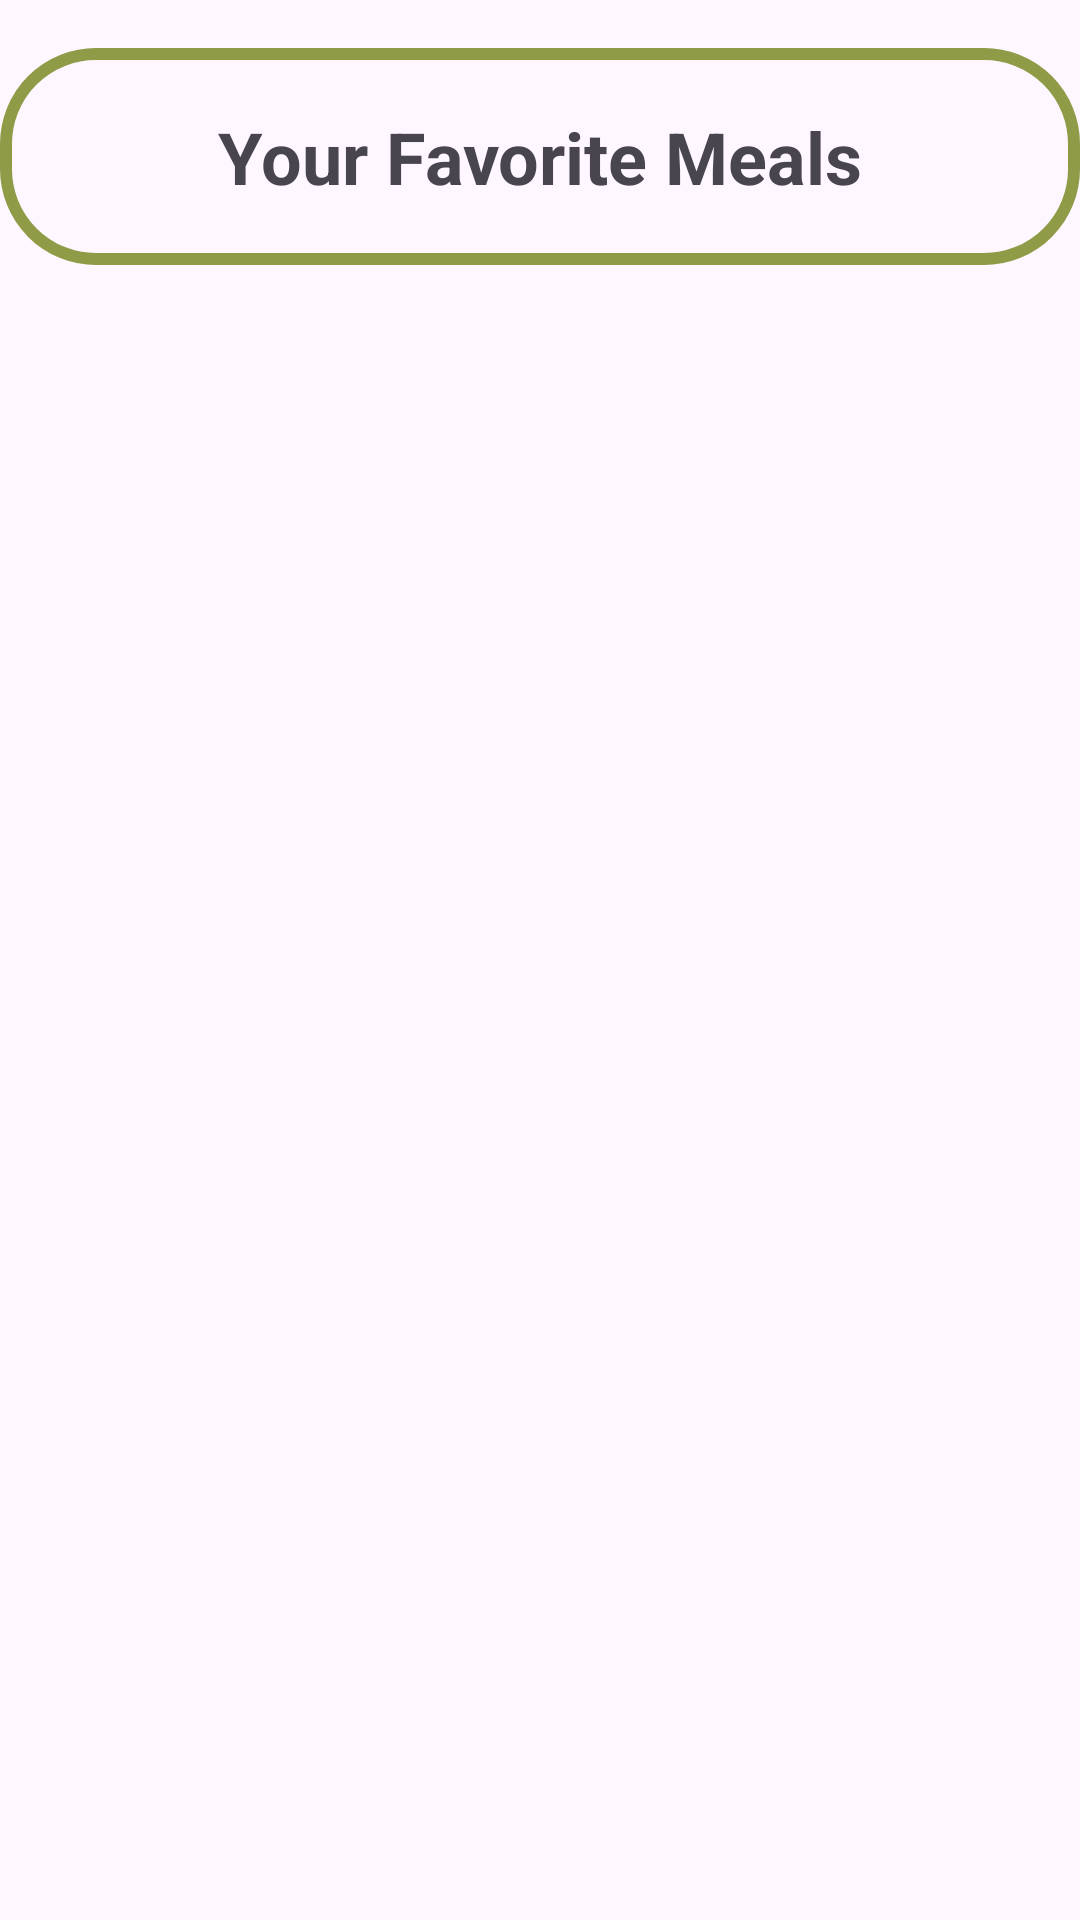

Write the Android layout XML for this screen, with the resource values it uses.
<!-- AndroidManifest.xml: application theme Theme.MealMate -->
<!-- res/layout/fragment_favorite_meals.xml -->
<?xml version="1.0" encoding="utf-8"?>
<androidx.constraintlayout.widget.ConstraintLayout xmlns:android="http://schemas.android.com/apk/res/android"
    xmlns:app="http://schemas.android.com/apk/res-auto"
    xmlns:tools="http://schemas.android.com/tools"
    android:id="@+id/frameLayout"
    android:layout_width="match_parent"
    android:layout_height="match_parent"
    tools:context=".veiw.favorite_meals_fragment.FavoriteMealsFragment">

    <TextView
        android:id="@+id/textView7"
        android:layout_width="match_parent"
        android:layout_height="wrap_content"
        android:layout_marginTop="16dp"
        android:background="@drawable/border_edit_text_version_4"
        android:padding="20dp"
        android:text="@string/your_favorite_meals"
        android:textAlignment="center"
        android:textSize="24sp"
        android:textStyle="bold"
        app:layout_constraintEnd_toEndOf="parent"
        app:layout_constraintHorizontal_bias="0.0"
        app:layout_constraintStart_toStartOf="parent"
        app:layout_constraintTop_toTopOf="parent" />

    <androidx.viewpager2.widget.ViewPager2
        android:id="@+id/favorite_Meal_ViewPager"
        android:layout_width="0dp"
        android:layout_height="0dp"
        app:layout_constraintBottom_toBottomOf="parent"
        app:layout_constraintEnd_toEndOf="parent"
        app:layout_constraintStart_toStartOf="parent"
        app:layout_constraintTop_toBottomOf="@+id/textView7" >

    </androidx.viewpager2.widget.ViewPager2>

    <ProgressBar
        android:id="@+id/progressBar"
        style="?android:attr/progressBarStyle"
        android:layout_width="wrap_content"
        android:layout_height="wrap_content"
        android:visibility="gone"
        app:layout_constraintBottom_toBottomOf="parent"
        app:layout_constraintEnd_toEndOf="parent"
        app:layout_constraintStart_toStartOf="parent"
        app:layout_constraintTop_toBottomOf="@+id/textView7" />

</androidx.constraintlayout.widget.ConstraintLayout>
<!-- resources referenced by this layout -->
<resources>
  <!-- drawable border_edit_text_version_4 (drawable) -->
  <?xml version="1.0" encoding="utf-8"?>
  <shape xmlns:android="http://schemas.android.com/apk/res/android">
      <solid android:color="@android:color/transparent"/> 
      <corners android:radius="30dp"/> 
      <stroke
          android:width="4dp"
          android:color="@color/startScreenBackgroundColor"/> 
  </shape>
  <string name="your_favorite_meals">Your Favorite Meals</string>
  <style name="Theme.MealMate" parent="Base.Theme.MealMate" />
  <color name="startScreenBackgroundColor">#909b47</color>
  <style name="Base.Theme.MealMate" parent="Theme.Material3.DayNight.NoActionBar">
          
          <item name="colorPrimary">@color/startScreenBackgroundColor</item>
          <item name="colorPrimaryVariant">@color/startScreenBackgroundColor</item>
  
      </style>
</resources>
